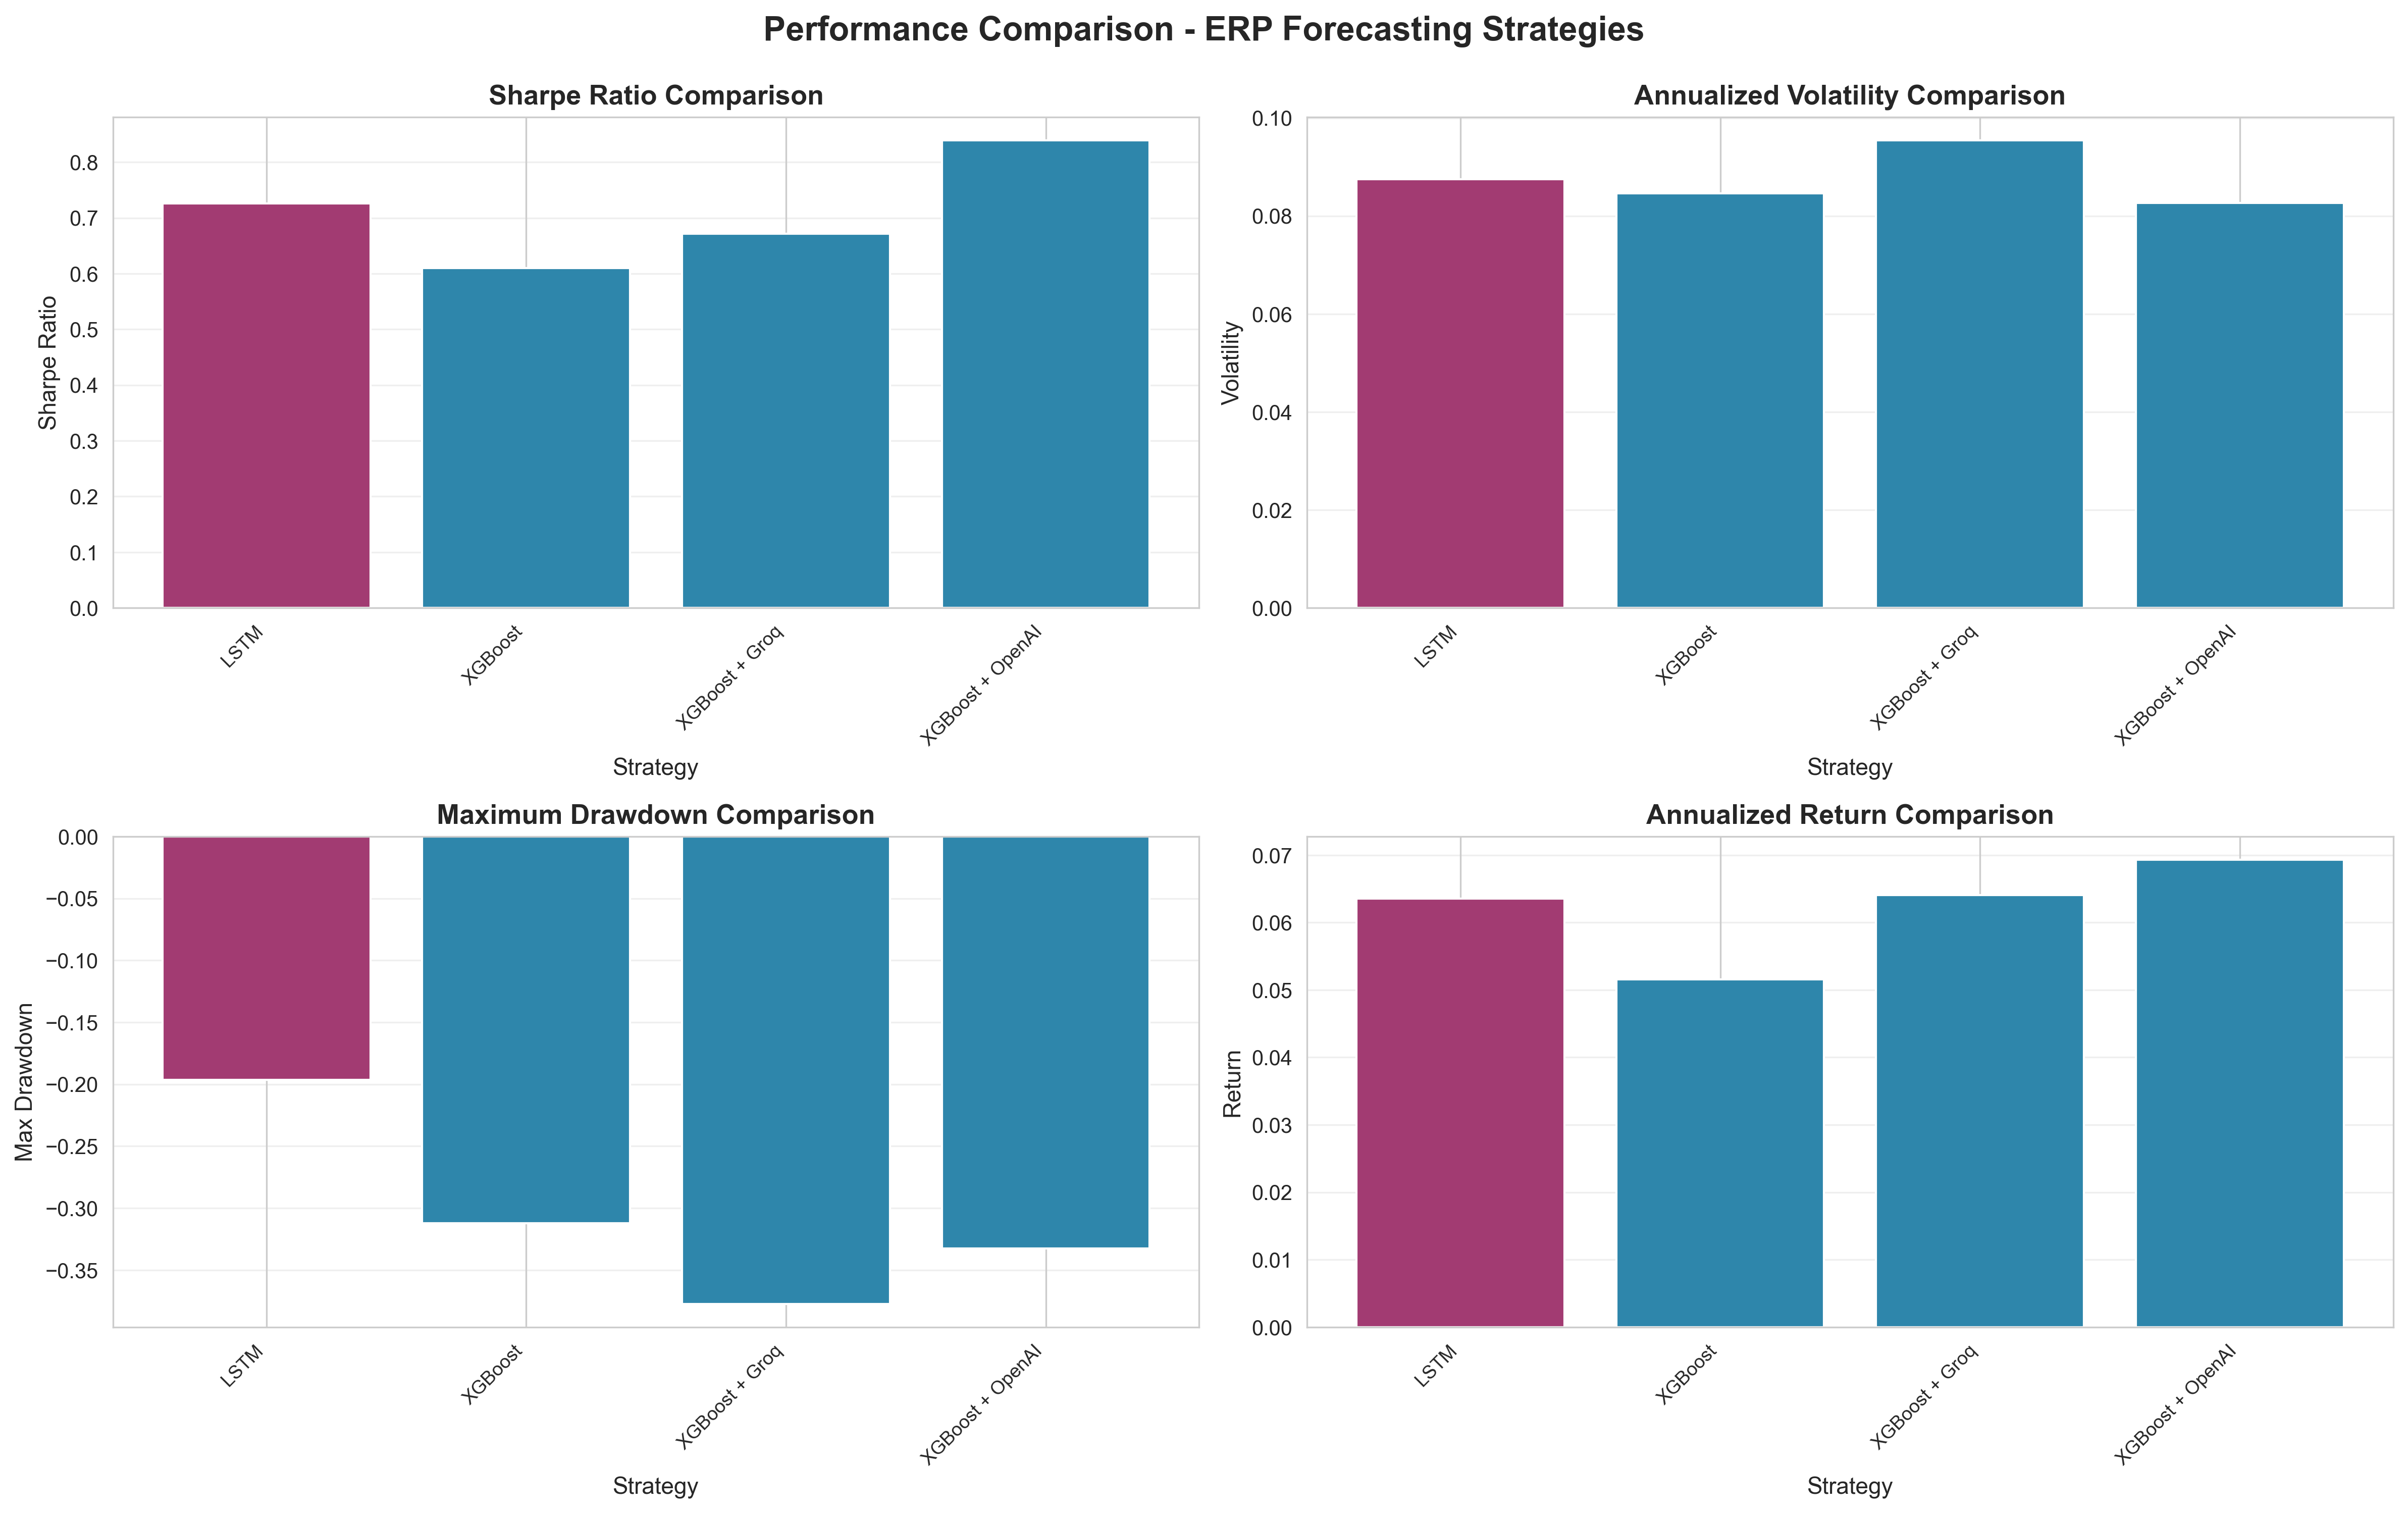

Source data for this figure (header and first rows):
strategy, sharpe_ratio, annualized_return, annualized_volatility, max_drawdown
LSTM, 0.7261, 0.06354, 0.0875, -0.1966
XGBoost, 0.6097, 0.05155, 0.08455, -0.312
XGBoost + Groq, 0.6719, 0.06408, 0.09538, -0.3772
XGBoost + OpenAI, 0.8388, 0.06929, 0.08261, -0.3326
